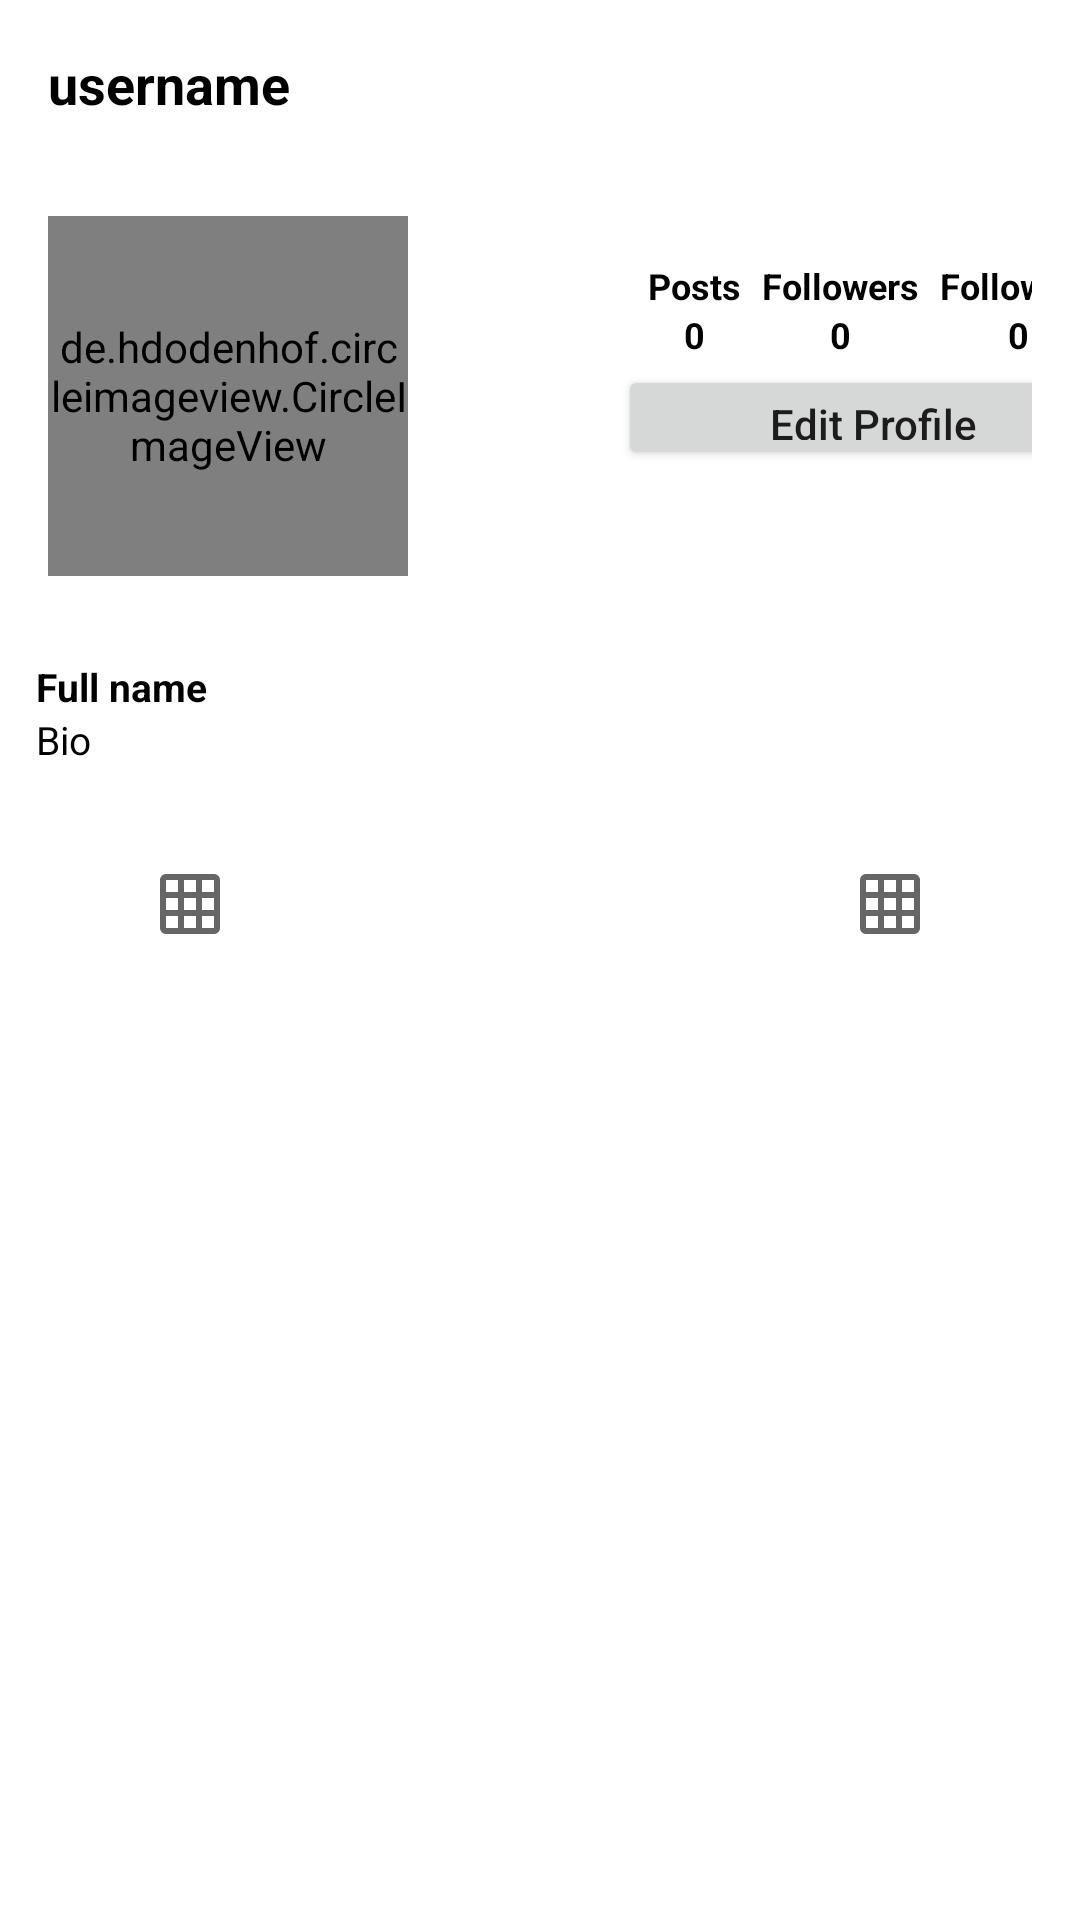

The Android layout XML behind this screen, and the referenced resources:
<!-- AndroidManifest.xml: application theme Theme.MyApplication -->
<!-- res/layout/fragment_profile_frament__new.xml -->
<?xml version="1.0" encoding="utf-8"?>
<RelativeLayout
    xmlns:android="http://schemas.android.com/apk/res/android"
    xmlns:tools="http://schemas.android.com/tools"
    android:layout_width="match_parent"
    android:layout_height="match_parent"
    tools:context=".fragments.ProfileFrament_New">

    <com.google.android.material.appbar.AppBarLayout
        android:layout_width="match_parent"
        android:layout_height="wrap_content"
        android:id="@+id/app_bar_layout_profile_frag">

        <androidx.appcompat.widget.Toolbar
            android:id="@+id/profile_toolbar"
            android:layout_width="match_parent"
            android:layout_height="wrap_content"
            android:background="@color/white">

            <RelativeLayout
                android:layout_width="match_parent"
                android:layout_height="match_parent">

                <TextView
                    android:id="@+id/profile_fragment_username"
                    android:layout_width="wrap_content"
                    android:layout_height="wrap_content"
                    android:layout_centerVertical="true"
                    android:maxLines="1"
                    android:text="username"
                    android:textColor="@color/black"
                    android:textSize="18sp"
                    android:textStyle="bold" />

                <ImageView
                    android:id="@+id/options_view"
                    android:layout_width="30dp"
                    android:layout_height="30dp"
                    android:layout_alignParentEnd="true"
                    android:layout_centerVertical="true"
                    android:src="@drawable/ic_options" />

            </RelativeLayout>

        </androidx.appcompat.widget.Toolbar>

    </com.google.android.material.appbar.AppBarLayout>

    <RelativeLayout
        android:id="@+id/scroll_view"
        android:layout_width="match_parent"
        android:layout_height="match_parent"
        android:layout_below="@+id/app_bar_layout_profile_frag">

        <LinearLayout
            android:layout_width="match_parent"
            android:layout_height="match_parent"
            android:orientation="vertical">

            <LinearLayout
                android:id="@+id/top_bar"
                android:layout_width="match_parent"
                android:layout_height="wrap_content"
                android:orientation="horizontal"
                android:padding="16dp">

                <de.hdodenhof.circleimageview.CircleImageView
                    android:id="@+id/pro_image_profile_frag"
                    android:layout_width="120dp"
                    android:layout_height="120dp"
                    android:src="@drawable/ic_profile" />

                <LinearLayout
                    android:layout_width="190dp"
                    android:layout_height="90dp"
                    android:layout_marginLeft="60dp"
                    android:layout_marginTop="15dp"
                    android:orientation="vertical">

                    <LinearLayout
                        android:layout_width="match_parent"
                        android:layout_height="wrap_content"
                        android:gravity="center"
                        android:orientation="horizontal">

                        <LinearLayout
                            android:layout_width="wrap_content"
                            android:layout_height="wrap_content"
                            android:gravity="center"
                            android:orientation="vertical">

                            <TextView
                                android:layout_width="wrap_content"
                                android:layout_height="wrap_content"
                                android:text="Posts"
                                android:textSize="12sp"
                                android:textStyle="bold"
                                android:textColor="@color/black"/>

                            <TextView
                                android:id="@+id/total_posts"
                                android:layout_width="wrap_content"
                                android:layout_height="wrap_content"
                                android:text="0"
                                android:textSize="12sp"
                                android:textStyle="bold"
                                android:textColor="@color/black"/>

                        </LinearLayout>

                        <LinearLayout
                            android:layout_width="wrap_content"
                            android:layout_height="wrap_content"
                            android:layout_marginLeft="7dp"
                            android:gravity="center"
                            android:orientation="vertical">

                            <TextView
                                android:layout_width="wrap_content"
                                android:layout_height="wrap_content"
                                android:text="Followers"
                                android:textSize="12sp"
                                android:textStyle="bold"
                                android:textColor="@color/black"/>

                            <TextView
                                android:id="@+id/total_followers"
                                android:layout_width="wrap_content"
                                android:layout_height="wrap_content"
                                android:text="0"
                                android:textSize="12sp"
                                android:textStyle="bold"
                                android:textColor="@color/black"/>

                        </LinearLayout>


                        <LinearLayout
                            android:layout_width="wrap_content"
                            android:layout_height="wrap_content"
                            android:layout_marginLeft="7dp"
                            android:gravity="center"
                            android:orientation="vertical">

                            <TextView
                                android:layout_width="wrap_content"
                                android:layout_height="wrap_content"
                                android:text="Following"
                                android:textSize="12sp"
                                android:textStyle="bold"
                                android:textColor="@color/black"/>

                            <TextView
                                android:id="@+id/total_following"
                                android:layout_width="wrap_content"
                                android:layout_height="wrap_content"
                                android:text="0"
                                android:textSize="12sp"
                                android:textStyle="bold"
                                android:textColor="@color/black"/>

                        </LinearLayout>

                    </LinearLayout>

                    <Button
                        android:id="@+id/edit_account_settings_btn"
                        android:layout_width="170dp"
                        android:layout_height="35dp"
                        android:text="Edit Profile"
                        android:textAllCaps="false"
                        android:layout_marginTop="2dp"
                        android:layout_marginLeft="10dp"/>

                </LinearLayout>

            </LinearLayout>

            <LinearLayout
                android:id="@+id/mid_bar"
                android:padding="12dp"
                android:layout_width="match_parent"
                android:layout_height="wrap_content"
                android:orientation="vertical">

                <TextView
                    android:id="@+id/full_name_profile_frag"
                    android:layout_width="wrap_content"
                    android:layout_height="wrap_content"
                    android:text="Full name"
                    android:textSize="13sp"
                    android:textStyle="bold"
                    android:textColor="@color/black"/>

                <TextView
                    android:id="@+id/bio_profile_frag"
                    android:layout_width="wrap_content"
                    android:layout_height="wrap_content"
                    android:text="Bio"
                    android:textSize="13sp"
                    android:textColor="@color/black"/>

            </LinearLayout>

            <LinearLayout
                android:layout_width="match_parent"
                android:layout_height="wrap_content"
                android:orientation="horizontal"
                android:layout_marginTop="10dp"
                android:layout_marginLeft="5dp"
                android:layout_marginRight="5dp">

                <ImageButton
                    android:id="@+id/image_grid_view_btn"
                    android:layout_width="1dp"
                    android:layout_height="wrap_content"
                    android:src="@drawable/grid"
                    android:layout_weight="1"
                    style="?android:attr/buttonBarButtonStyle"/>

                <ImageButton
                    android:id="@+id/image_grid_save_btn"
                    android:layout_width="1dp"
                    android:layout_height="wrap_content"
                    android:src="@drawable/save_large_icon"
                    android:layout_weight="1"
                    style="?android:attr/buttonBarButtonStyle"/>

                <ImageButton
                    android:id="@+id/Post_page2"
                    android:layout_width="1dp"
                    android:layout_height="wrap_content"
                    android:src="@drawable/grid"
                    android:layout_weight="1"
                    style="?android:attr/buttonBarButtonStyle"/>


            </LinearLayout>

            <androidx.recyclerview.widget.RecyclerView
                android:id="@+id/recycler_view_upload_pic"
                android:layout_width="match_parent"
                android:layout_height="match_parent">

            </androidx.recyclerview.widget.RecyclerView>

            <androidx.recyclerview.widget.RecyclerView
                android:id="@+id/recycler_view_saved_pic"
                android:layout_width="match_parent"
                android:layout_height="match_parent"
                android:visibility="gone">

            </androidx.recyclerview.widget.RecyclerView>

            <androidx.recyclerview.widget.RecyclerView
                android:id="@+id/recycler_view_Post_page2"
                android:layout_width="match_parent"
                android:layout_height="match_parent"
                android:visibility="gone">

            </androidx.recyclerview.widget.RecyclerView>

        </LinearLayout>

    </RelativeLayout>
</RelativeLayout>
<!-- resources referenced by this layout -->
<resources>
  <color name="black">#FF000000</color>
  <color name="white">#FFFFFFFF</color>
  <!-- drawable grid (drawable-v24) -->
  <vector
      xmlns:android="http://schemas.android.com/apk/res/android"
      android:width="24dp"
      android:height="24dp"
      android:viewportWidth="24"
      android:viewportHeight="24"
      android:tint="?attr/colorControlNormal">
    <path
        android:fillColor="@android:color/white"
        android:pathData="M20,2L4,2c-1.1,0 -2,0.9 -2,2v16c0,1.1 0.9,2 2,2h16c1.1,0 2,-0.9 2,-2L22,4c0,-1.1 -0.9,-2 -2,-2zM8,20L4,20v-4h4v4zM8,14L4,14v-4h4v4zM8,8L4,8L4,4h4v4zM14,20h-4v-4h4v4zM14,14h-4v-4h4v4zM14,8h-4L10,4h4v4zM20,20h-4v-4h4v4zM20,14h-4v-4h4v4zM20,8h-4L16,4h4v4z"/>
  </vector>
  <style name="Theme.MyApplication" parent="Theme.MaterialComponents.DayNight.NoActionBar">
          
          <item name="colorPrimary">@color/BEBEBE</item>
          <item name="colorPrimaryVariant">#ffe6e6</item>
          <item name="colorOnPrimary">@color/white</item>
          
          <item name="colorSecondary">@color/teal_200</item>
          <item name="colorSecondaryVariant">@color/teal_700</item>
          <item name="colorOnSecondary">@color/black</item>
          
  
          <item name="android:statusBarColor" tools:targetApi="l">@color/BEBEBE</item>
  
          
      </style>
  <color name="BEBEBE">#BEBEBE</color>
  <color name="teal_200">#FF03DAC5</color>
  <color name="teal_700">#FF018786</color>
</resources>
